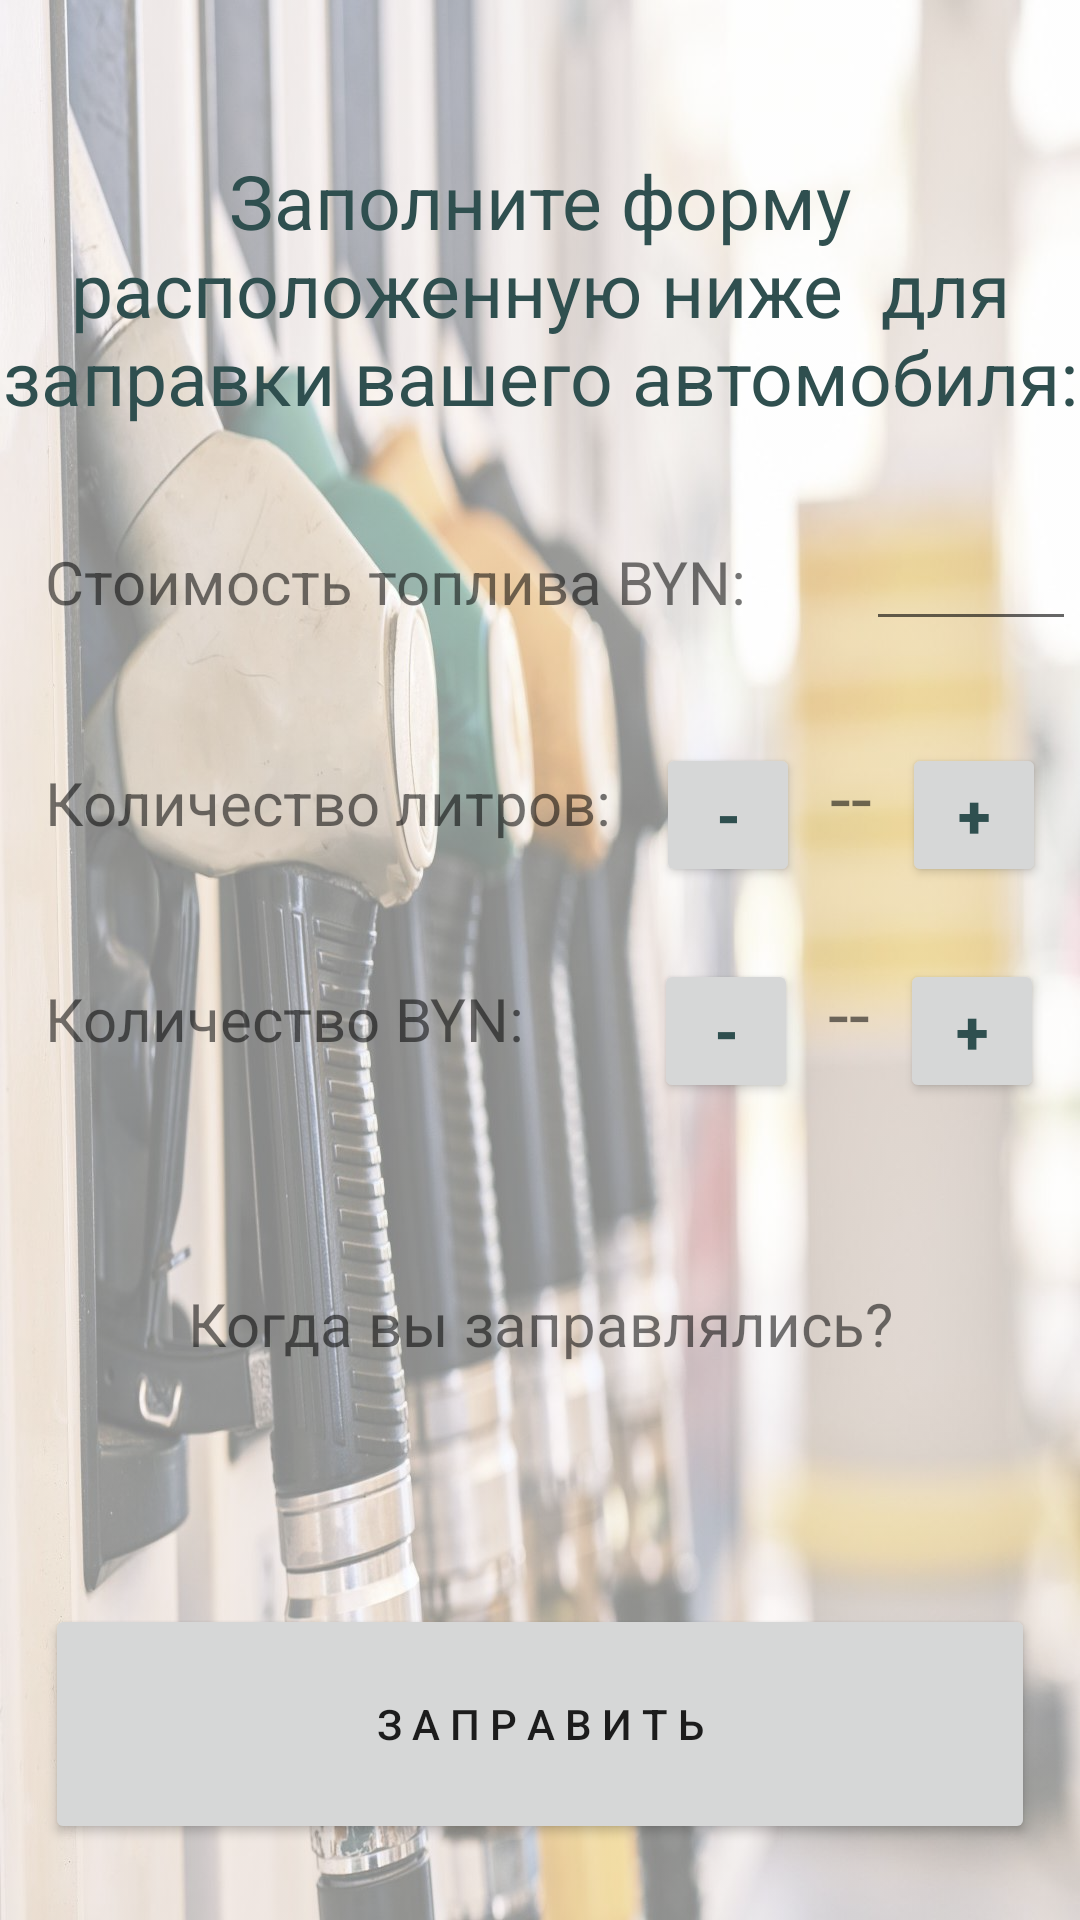

Android layout source for this screen:
<!-- AndroidManifest.xml: application theme Theme.Benzin -->
<!-- res/layout/activity_main.xml -->
<?xml version="1.0" encoding="utf-8"?>
<LinearLayout xmlns:android="http://schemas.android.com/apk/res/android"
    xmlns:app="http://schemas.android.com/apk/res-auto"
    xmlns:tools="http://schemas.android.com/tools"
    android:layout_width="match_parent"
    android:layout_height="match_parent"
    tools:context=".MainActivity"
    android:orientation="vertical"
    android:background="@drawable/back_main"
    android:backgroundTint="#80FFFFFF"
    android:backgroundTintMode="src_over"
    >
    <LinearLayout
        android:id="@+id/form"
    android:orientation="horizontal"
    android:layout_width="match_parent"
    android:layout_height="wrap_content">

        <TextView
            android:id="@+id/fillForm"
            android:layout_width="wrap_content"
            android:layout_height="wrap_content"
            android:text="Заполните форму расположенную ниже
 для заправки вашего автомобиля:"
            android:textAlignment="center"
            android:layout_marginTop="50dp"
            android:textColor="#2F4F4F"
            android:textSize="25sp"
            tools:layout_editor_absoluteX="120dp"
            tools:layout_editor_absoluteY="64dp" />
    </LinearLayout>
    <LinearLayout
        android:layout_width="match_parent"
        android:layout_height="wrap_content"
        android:orientation="horizontal"
        android:layout_marginTop="30dp">

        <TextView
            android:id="@+id/costFuelText"
            android:layout_width="wrap_content"
            android:layout_height="wrap_content"
            android:layout_marginLeft="15dp"
            android:text="Стоимость топлива BYN:"
            android:textSize="20sp">
        </TextView>

        <EditText
            android:id="@+id/costFuel"
            android:layout_width="70dp"
            android:layout_height="wrap_content"
            android:layout_marginLeft="40dp"
            android:shadowColor="#2F4F4F"
            android:textAlignment="center"
            android:onClick="fillCostFuel">
        </EditText>

    </LinearLayout>


    <LinearLayout
        android:id="@+id/liter"
        android:layout_width="match_parent"
        android:layout_height="wrap_content"
        android:layout_marginTop="30dp"
        android:orientation="horizontal">

        <TextView
            android:id="@+id/literText"
            android:layout_width="wrap_content"
            android:layout_height="wrap_content"
            android:layout_marginLeft="15dp"
            android:text="Количество литров:"
            android:textSize="20sp"
            tools:layout_editor_absoluteX="120dp"
            tools:layout_editor_absoluteY="64dp" />

        <Button
            android:id="@+id/buttonDecrementLiter"
            android:layout_width="48dp"
            android:layout_height="48dp"
            android:layout_marginLeft="15dp"
            android:layout_marginTop="4dp"
            android:text="@string/button_decrement_name"
            android:textColor="#2F4F4F"
            android:textSize="20sp"
            android:textStyle="bold"
            android:onClick="decrementLiter"/>

        <TextView
            android:id="@+id/literCounter"
            android:layout_width="wrap_content"
            android:layout_height="wrap_content"
            android:layout_marginHorizontal="10dp"
            android:text="--"
            android:textSize="25sp">

        </TextView>

        <Button
            android:id="@+id/buttonIncrementLiter"
            android:layout_width="48dp"
            android:layout_height="48dp"
            android:layout_marginTop="4dp"
            android:text="@string/button_increment_name"
            android:textAlignment="gravity"
            android:textColor="#2F4F4F"
            android:textSize="20sp"
            android:textStyle="bold"
            android:onClick="incrementLiter"/>

    </LinearLayout>

    <LinearLayout
        android:id="@+id/currency"
        android:layout_width="match_parent"
        android:layout_height="wrap_content"
        android:layout_marginTop="20dp"
        android:orientation="horizontal">

        <TextView
            android:id="@+id/currencyText"
            android:layout_width="wrap_content"
            android:layout_height="wrap_content"
            android:text="Количество BYN:"
            tools:layout_editor_absoluteX="120dp"
            tools:layout_editor_absoluteY="64dp"
            android:layout_marginLeft="15dp"
            android:textSize="20sp"/>

        <Button
            android:id="@+id/buttonDecrementByn"
            android:layout_width="48dp"
            android:layout_height="48dp"
            android:layout_marginLeft="43dp"
            android:layout_marginTop="4dp"
            android:text="@string/button_decrement_name"
            android:textColor="#2F4F4F"
            android:textSize="20sp"
            android:textStyle="bold"
            android:onClick="decrementCurrency"/>

        <TextView
            android:id="@+id/currencyCounter"
            android:layout_width="wrap_content"
            android:layout_height="wrap_content"
            android:layout_marginHorizontal="10dp"
            android:text="--"
            android:textSize="25sp">

        </TextView>

        <Button
            android:id="@+id/buttonIncrementByn"
            android:layout_width="48dp"
            android:layout_height="48dp"
            android:layout_marginTop="4dp"
            android:text="@string/button_increment_name"
            android:textAlignment="gravity"
            android:textColor="#2F4F4F"
            android:textSize="20sp"
            android:textStyle="bold"
            android:onClick="incrementCurrency"/>

    </LinearLayout>
    <TextView
        android:id="@+id/selectDateText"
        android:layout_width="match_parent"
        android:layout_height="wrap_content"
        android:textAlignment="center"
        android:layout_marginTop="60dp"
        android:text="Когда вы заправлялись?"
        android:textSize="20sp">

    </TextView>











    <LinearLayout
        android:id="@+id/date"
        android:orientation="horizontal"
        android:layout_width="match_parent"
        android:layout_height="wrap_content">

      <Button
          android:id="@+id/refillButton"
          android:layout_width="match_parent"
          android:layout_height="80dp"
          android:layout_marginLeft="15dp"
          android:layout_marginRight="15dp"
          android:layout_marginTop="80dp"
          android:text="З А П Р А В И Т Ь"
          android:onClick="refill">
      </Button>

    </LinearLayout>

</LinearLayout>
<!-- resources referenced by this layout -->
<resources>
  <!-- drawable back_main: jpg bitmap (drawable-v24, 168049 bytes) -->
  <string name="button_decrement_name">-</string>
  <string name="button_increment_name">+</string>
  <string name="select_date">Select date</string>
  <style name="Theme.Benzin" parent="Theme.MaterialComponents.DayNight.DarkActionBar">
          
          <item name="colorPrimary">#708090</item>
          <item name="colorPrimaryVariant">#2F4F4F</item>
          <item name="colorOnPrimary">@color/white</item>
          
          <item name="colorSecondary">@color/teal_200</item>
          <item name="colorSecondaryVariant">@color/teal_700</item>
          <item name="colorOnSecondary">@color/black</item>
          
          <item name="android:statusBarColor" tools:targetApi="l">?attr/colorPrimaryVariant</item>
          
      </style>
  <!-- not gathered from this repository: default colours our renderer supplied (Android Studio template values) -->
  <color name="teal_200">#FF03DAC5</color>
  <color name="teal_700">#FF018786</color>
  <color name="black">#FF000000</color>
  <color name="white">#FFFFFFFF</color>
</resources>
